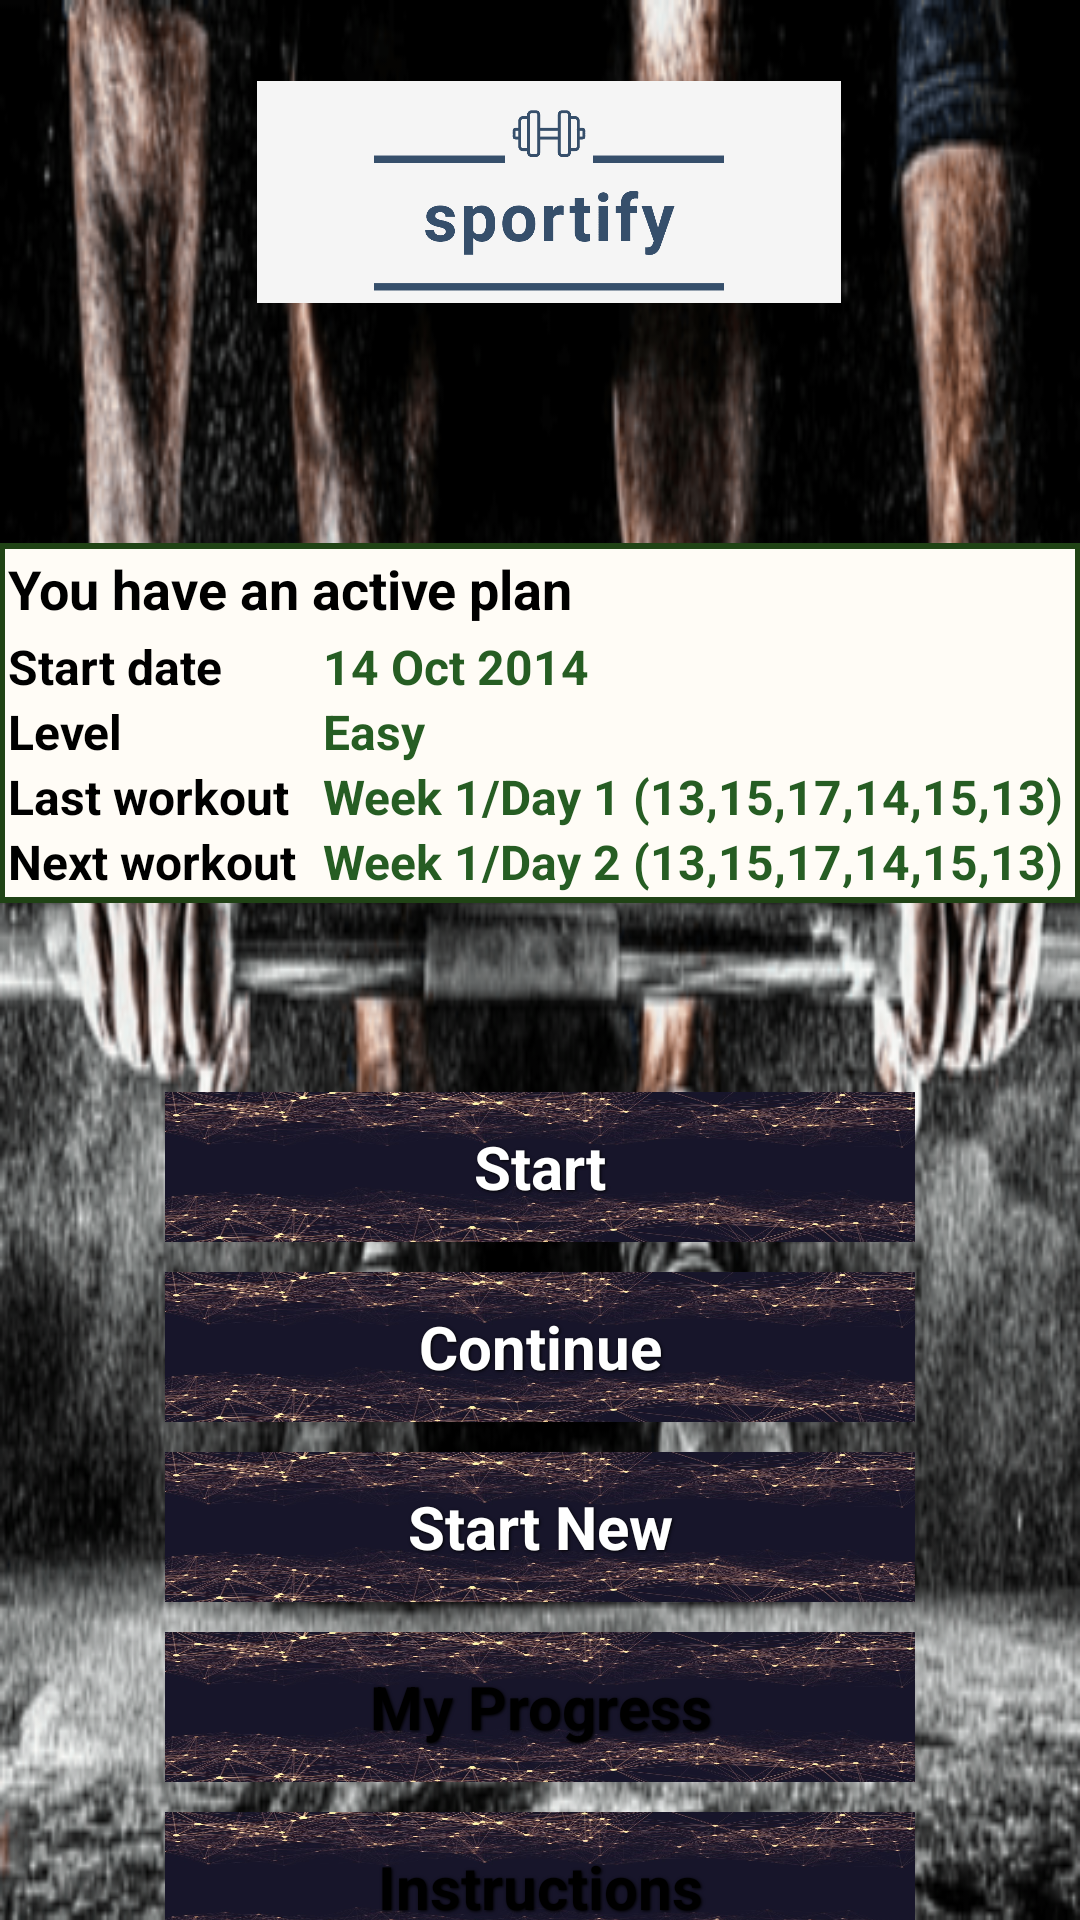

Here is an Android app screen rendered from its layout file. Give the layout XML and the strings, colors and styles it references.
<!-- AndroidManifest.xml: application theme AppTheme -->
<!-- res/layout/activity_main.xml -->
<RelativeLayout xmlns:android="http://schemas.android.com/apk/res/android"
    xmlns:tools="http://schemas.android.com/tools"
    android:layout_width="match_parent"
    android:layout_height="match_parent"
    android:background="@drawable/musculation"
    android:paddingLeft="@dimen/activity_horizontal_margin"
    android:paddingTop="@dimen/activity_vertical_margin"
    android:paddingRight="@dimen/activity_horizontal_margin"
    android:paddingBottom="@dimen/activity_vertical_margin"
    tools:context=".MainActivity">

    <ImageView
        android:id="@+id/squarts_image"
        android:layout_width="376dp"
        android:layout_height="74dp"
        android:layout_alignParentStart="true"
        android:layout_alignParentTop="true"
        android:layout_alignParentEnd="true"
        android:layout_marginStart="49dp"
        android:layout_marginTop="27dp"
        android:layout_marginEnd="43dp"
        android:src="@drawable/facebook_cover_photo_1" />

    <RelativeLayout
        android:id="@+id/status_container_layout"
        android:layout_width="match_parent"
        android:layout_height="wrap_content"
        android:layout_below="@+id/squarts_image"
        android:layout_marginTop="80dp"
        android:background="@drawable/status_container">

        <TextView
            android:id="@+id/description_text"
            style="@style/descText"
            android:layout_width="wrap_content"
            android:layout_height="wrap_content"
            android:layout_alignParentLeft="true"
            android:layout_alignParentTop="true"
            android:layout_margin="3sp"
            android:text="You have an active plan"
            android:textSize="18dp" />

        <RelativeLayout
            android:id="@+id/status_layout"
            android:layout_width="match_parent"
            android:layout_height="wrap_content"
            android:layout_below="@+id/description_text">

            <TextView
                android:id="@+id/start_date_label"
                style="@style/descText"
                android:layout_width="105sp"
                android:layout_height="wrap_content"
                android:layout_alignParentLeft="true"
                android:layout_alignParentTop="true"
                android:layout_marginLeft="3sp"
                android:text="@string/start_date" />

            <TextView
                android:id="@+id/start_date_text"
                style="@style/descValueText"
                android:layout_width="wrap_content"
                android:layout_height="wrap_content"
                android:layout_alignParentTop="true"
                android:layout_toRightOf="@+id/start_date_label"
                android:text="14 Oct 2014" />

            <TextView
                android:id="@+id/level_label"
                style="@style/descText"
                android:layout_width="wrap_content"
                android:layout_height="wrap_content"
                android:layout_below="@+id/start_date_label"
                android:layout_alignLeft="@+id/start_date_label"
                android:text="@string/level" />

            <TextView
                android:id="@+id/level_text"
                style="@style/descValueText"
                android:layout_width="wrap_content"
                android:layout_height="wrap_content"
                android:layout_below="@+id/start_date_text"
                android:layout_alignLeft="@+id/start_date_text"
                android:layout_toRightOf="@+id/level_label"
                android:text="Easy" />

            <TextView
                android:id="@+id/last_workout_label"
                style="@style/descText"
                android:layout_width="wrap_content"
                android:layout_height="wrap_content"
                android:layout_below="@+id/level_label"
                android:layout_alignLeft="@+id/level_label"
                android:text="@string/last_workout" />

            <TextView
                android:id="@+id/last_workout_text"
                style="@style/descValueText"
                android:layout_width="wrap_content"
                android:layout_height="wrap_content"
                android:layout_below="@+id/level_text"
                android:layout_alignLeft="@+id/start_date_text"
                android:layout_toRightOf="@+id/last_workout_label"
                android:text="Week 1/Day 1 (13,15,17,14,15,13)" />

            <TextView
                android:id="@+id/next_workout_label"
                style="@style/descText"
                android:layout_width="wrap_content"
                android:layout_height="wrap_content"
                android:layout_below="@+id/last_workout_text"
                android:layout_alignLeft="@+id/last_workout_label"
                android:layout_marginBottom="3sp"
                android:text="@string/next_workout" />

            <TextView
                android:id="@+id/next_workout_text"
                style="@style/descValueText"
                android:layout_width="wrap_content"
                android:layout_height="wrap_content"
                android:layout_below="@+id/last_workout_text"
                android:layout_alignLeft="@+id/last_workout_text"
                android:layout_toRightOf="@+id/next_workout_label"
                android:text="Week 1/Day 2 (13,15,17,14,15,13)" />
        </RelativeLayout>
    </RelativeLayout>

    <LinearLayout
        android:layout_width="match_parent"
        android:layout_height="wrap_content"
        android:layout_below="@+id/status_container_layout"
        android:layout_marginTop="53dp"
        android:orientation="vertical">

        <Button
            android:id="@+id/start_button"
            style="@style/homeButton"
            android:background="@drawable/maxresdefault"
            android:onClick="onStartClick"
            android:text="@string/start"
            android:textColor="#ffffff" />

        <Button
            android:id="@+id/continue_button"
            style="@style/homeButton"
            android:background="@drawable/maxresdefault"
            android:onClick="onContinueClick"
            android:text="@string/continue_text"
            android:textColor="#ffffff" />

        <Button
            android:id="@+id/start_new_button"
            style="@style/homeButton"
            android:background="@drawable/maxresdefault"
            android:onClick="onStartNewClick"
            android:text="@string/start_new_text"
            android:textColor="#ffffff" />

        <Button
            android:id="@+id/progress_button"
            style="@style/homeButton"
            android:background="@drawable/maxresdefault"
            android:onClick="onProgressClick"
            android:text="@string/my_progress"
            android:textColor="@color/common_signin_btn_dark_text_focused" />

        <Button
            android:id="@+id/instructions_button"
            style="@style/homeButton"
            android:background="@drawable/maxresdefault"
            android:onClick="onInstructionsClick"
            android:text="@string/instructions_text"
            android:textColor="@color/common_signin_btn_dark_text_focused" />

    </LinearLayout>
</RelativeLayout>
<!-- resources referenced by this layout -->
<resources>
  <!-- drawable facebook_cover_photo_1: png bitmap (drawable-mdpi, 5786 bytes) -->
  <!-- drawable maxresdefault: jpg bitmap (drawable-mdpi, 213086 bytes) -->
  <!-- drawable musculation: png bitmap (drawable-mdpi, 114758 bytes) -->
  <!-- drawable status_container (drawable) -->
  <?xml version="1.0" encoding="utf-8"?>
  <shape xmlns:android="http://schemas.android.com/apk/res/android" android:shape="rectangle" >
      <corners android:radius="0dip" />
      <solid android:color="#fffffcf6" />
      <stroke android:width="2dp" android:color="#ff204315"/>
  </shape>
  <string name="continue_text">Continue</string>
  <string name="instructions_text">Instructions</string>
  <string name="last_workout">Last workout</string>
  <string name="level">Level</string>
  <string name="my_progress">My Progress</string>
  <string name="next_workout">Next workout</string>
  <string name="start">Start</string>
  <string name="start_date">Start date</string>
  <string name="start_new_text">Start New</string>
  <style name="descText">
          <item name="android:textColor">#000000</item>
          <item name="android:textSize">16dp</item>
          <item name="android:textStyle">bold</item>
          
          <item name="android:layout_centerHorizontal">true</item>
      </style>
  <style name="descValueText" parent="descText">
          <item name="android:textColor">#ff265d23</item>
      </style>
  <style name="homeButton">
          <item name="android:layout_width">250dp</item>
          <item name="android:layout_height">50dp</item>
          <item name="android:textColor">#000000</item>
          <item name="android:gravity">center</item>
          <item name="android:layout_gravity">center_horizontal</item>
          <item name="android:layout_marginTop">10dp</item>
          <item name="android:textSize">20dp</item>
          <item name="android:textStyle">bold</item>
          <item name="android:shadowColor">#000000</item>
          <item name="android:shadowDx">1</item>
          <item name="android:shadowDy">1</item>
          <item name="android:shadowRadius">2</item>
          <item name="android:layout_centerHorizontal">true</item>
      </style>
  <style name="AppTheme" parent="android:Theme.Holo.Light.DarkActionBar">
          
      </style>
</resources>
